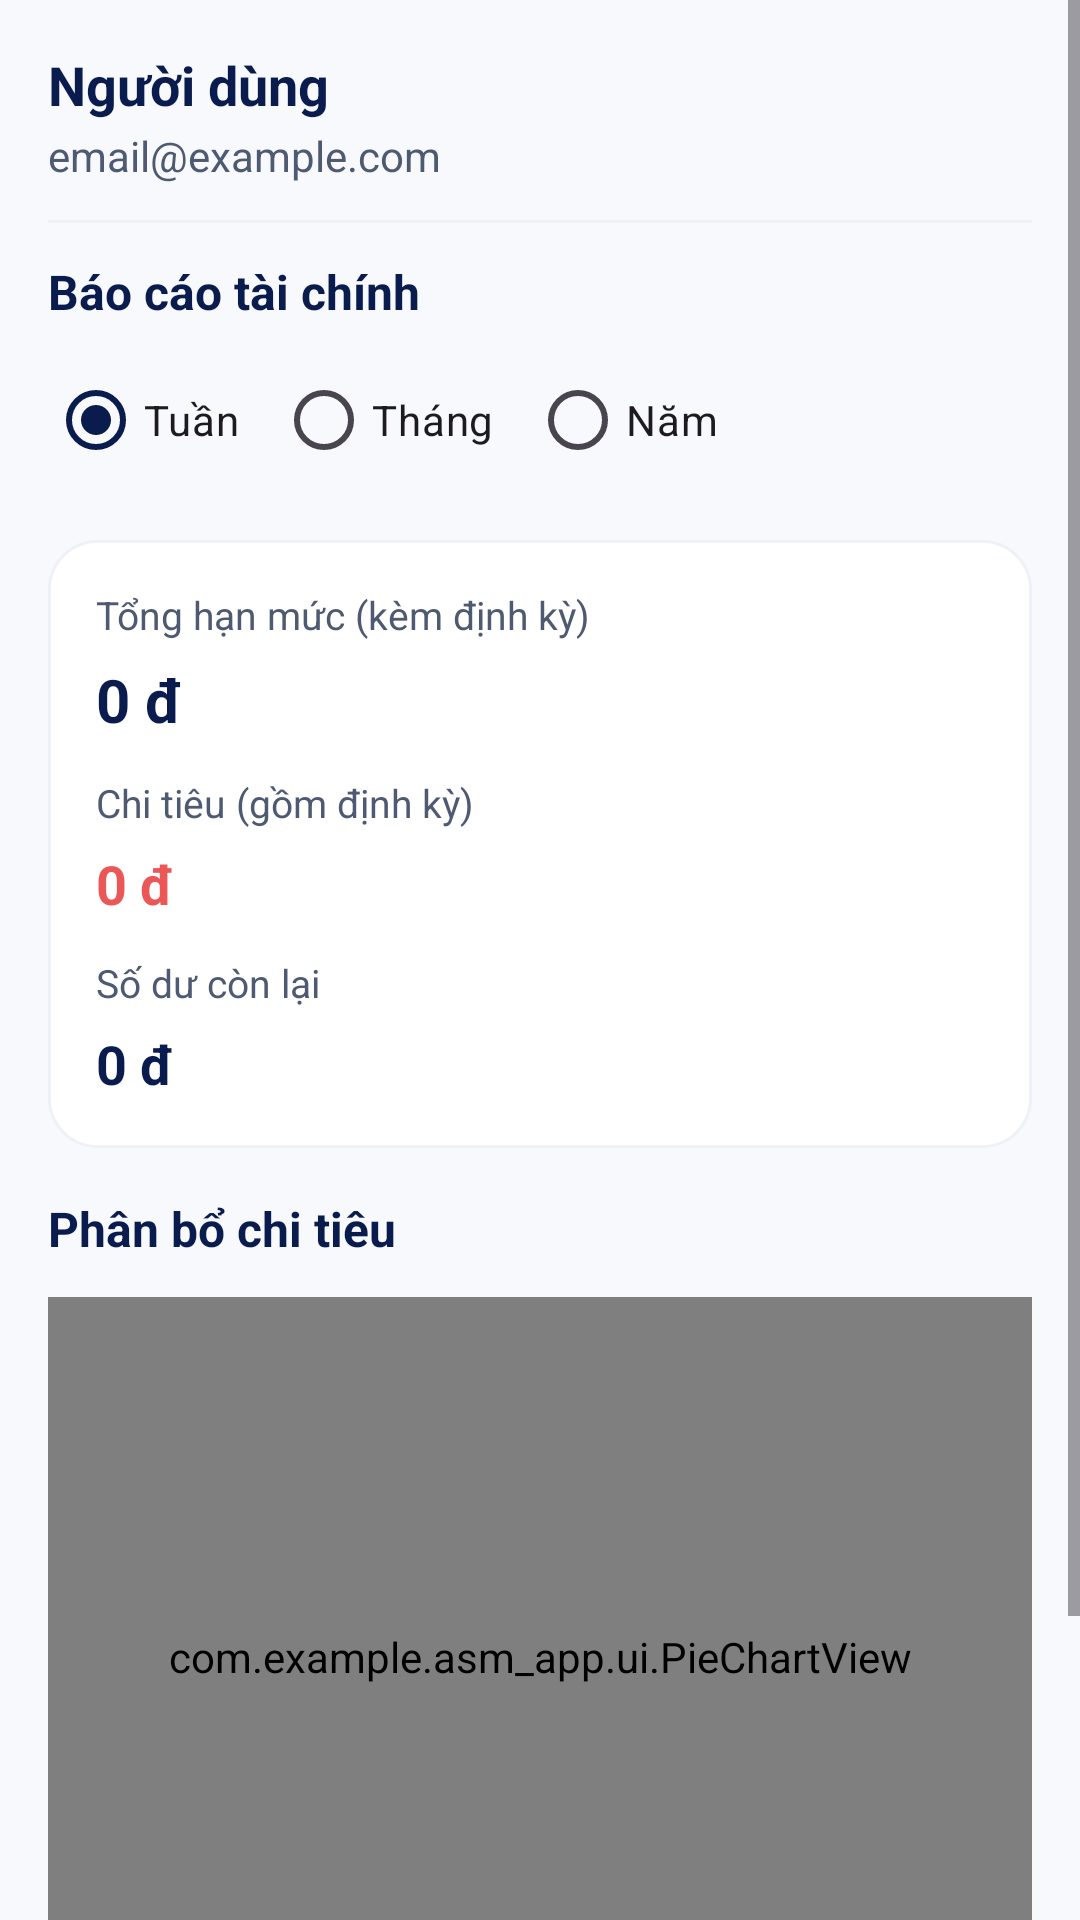

Produce the Android XML layout that renders to this screen, including the resource entries it uses.
<!-- AndroidManifest.xml: application theme Theme.ASM_APP -->
<!-- res/layout/fragment_report.xml -->
<?xml version="1.0" encoding="utf-8"?>
<ScrollView xmlns:android="http://schemas.android.com/apk/res/android"
    android:layout_width="match_parent"
    android:layout_height="match_parent"
    android:background="@color/gray_50"
    android:fillViewport="true">

    <LinearLayout
        android:layout_width="match_parent"
        android:layout_height="wrap_content"
        android:orientation="vertical"
        android:padding="16dp"
        android:paddingTop="96dp">

        <TextView
            android:id="@+id/reportUserName"
            android:layout_width="wrap_content"
            android:layout_height="wrap_content"
            android:text="Người dùng"
            android:textColor="@color/navy_900"
            android:textSize="18sp"
            android:textStyle="bold" />

        <TextView
            android:id="@+id/reportUserEmail"
            android:layout_width="wrap_content"
            android:layout_height="wrap_content"
            android:layout_marginTop="2dp"
            android:text="email@example.com"
            android:textColor="@color/gray_700"
            android:textSize="14sp" />

        <View
            android:layout_width="match_parent"
            android:layout_height="1dp"
            android:layout_marginTop="12dp"
            android:background="@color/gray_100" />

        <TextView
            android:layout_width="wrap_content"
            android:layout_height="wrap_content"
            android:layout_marginTop="12dp"
            android:text="Báo cáo tài chính"
            android:textColor="@color/navy_900"
            android:textSize="16sp"
            android:textStyle="bold" />

        <RadioGroup
            android:id="@+id/reportRangeGroup"
            android:layout_width="wrap_content"
            android:layout_height="wrap_content"
            android:layout_marginTop="8dp"
            android:orientation="horizontal">

            <RadioButton
                android:id="@+id/reportRangeWeek"
                android:layout_width="wrap_content"
                android:layout_height="wrap_content"
                android:checked="true"
                android:text="Tuần" />

            <RadioButton
                android:id="@+id/reportRangeMonth"
                android:layout_width="wrap_content"
                android:layout_height="wrap_content"
                android:layout_marginStart="12dp"
                android:text="Tháng" />

            <RadioButton
                android:id="@+id/reportRangeYear"
                android:layout_width="wrap_content"
                android:layout_height="wrap_content"
                android:layout_marginStart="12dp"
                android:text="Năm" />
        </RadioGroup>

        <LinearLayout
            android:id="@+id/reportSummaryCard"
            android:layout_width="match_parent"
            android:layout_height="wrap_content"
            android:layout_marginTop="16dp"
            android:background="@drawable/bg_card"
            android:orientation="vertical"
            android:padding="16dp">

            <TextView
                android:layout_width="wrap_content"
                android:layout_height="wrap_content"
                android:text="Tổng hạn mức (kèm định kỳ)"
                android:textColor="@color/gray_700"
                android:textSize="13sp" />

            <TextView
                android:id="@+id/reportTotalLimit"
                android:layout_width="wrap_content"
                android:layout_height="wrap_content"
                android:layout_marginTop="6dp"
                android:text="0 đ"
                android:textColor="@color/navy_900"
                android:textSize="20sp"
                android:textStyle="bold" />

            <TextView
                android:layout_width="wrap_content"
                android:layout_height="wrap_content"
                android:layout_marginTop="12dp"
                android:text="Chi tiêu (gồm định kỳ)"
                android:textColor="@color/gray_700"
                android:textSize="13sp" />

            <TextView
                android:id="@+id/reportTotalSpent"
                android:layout_width="wrap_content"
                android:layout_height="wrap_content"
                android:layout_marginTop="6dp"
                android:text="0 đ"
                android:textColor="@color/danger_red"
                android:textSize="18sp"
                android:textStyle="bold" />

            <TextView
                android:layout_width="wrap_content"
                android:layout_height="wrap_content"
                android:layout_marginTop="12dp"
                android:text="Số dư còn lại"
                android:textColor="@color/gray_700"
                android:textSize="13sp" />

            <TextView
                android:id="@+id/reportBalance"
                android:layout_width="wrap_content"
                android:layout_height="wrap_content"
                android:layout_marginTop="6dp"
                android:text="0 đ"
                android:textColor="@color/navy_900"
                android:textSize="18sp"
                android:textStyle="bold" />
        </LinearLayout>

        <LinearLayout
            android:id="@+id/reportExtraCard"
            android:layout_width="match_parent"
            android:layout_height="wrap_content"
            android:layout_marginTop="16dp"
            android:background="@drawable/bg_card"
            android:orientation="vertical"
            android:padding="16dp"
            android:visibility="gone">

            <TextView
                android:id="@+id/reportExtra1"
                android:layout_width="wrap_content"
                android:layout_height="wrap_content"
                android:textColor="@color/gray_700"
                android:textSize="14sp"
                android:visibility="gone" />

            <TextView
                android:id="@+id/reportExtra2"
                android:layout_width="wrap_content"
                android:layout_height="wrap_content"
                android:layout_marginTop="6dp"
                android:textColor="@color/gray_700"
                android:textSize="14sp"
                android:visibility="gone" />

            <TextView
                android:id="@+id/reportExtra3"
                android:layout_width="wrap_content"
                android:layout_height="wrap_content"
                android:layout_marginTop="6dp"
                android:textColor="@color/gray_700"
                android:textSize="14sp"
                android:visibility="gone" />

            <TextView
                android:id="@+id/reportExtra4"
                android:layout_width="wrap_content"
                android:layout_height="wrap_content"
                android:layout_marginTop="6dp"
                android:textColor="@color/gray_700"
                android:textSize="14sp"
                android:visibility="gone" />
        </LinearLayout>

        <TextView
            android:layout_width="wrap_content"
            android:layout_height="wrap_content"
            android:layout_marginTop="16dp"
            android:text="Phân bổ chi tiêu"
            android:textColor="@color/navy_900"
            android:textSize="16sp"
            android:textStyle="bold" />

        <com.example.asm_app.ui.PieChartView
            android:id="@+id/reportPieChart"
            android:layout_width="match_parent"
            android:layout_height="240dp"
            android:layout_marginTop="12dp" />

        <LinearLayout
            android:id="@+id/reportLegend"
            android:layout_width="match_parent"
            android:layout_height="wrap_content"
            android:layout_marginTop="8dp"
            android:orientation="vertical" />

        <Button
            android:id="@+id/reportLogoutBtn"
            android:layout_width="match_parent"
            android:layout_height="wrap_content"
            android:layout_marginTop="16dp"
            android:background="@drawable/bg_button_primary"
            android:text="Đăng xuất"
            android:textAllCaps="false"
            android:textColor="@color/white"
            android:textSize="15sp" />

    </LinearLayout>
</ScrollView>
<!-- resources referenced by this layout -->
<resources>
  <color name="danger_red">#EB5757</color>
  <color name="gray_100">#EEF1F6</color>
  <color name="gray_50">#F7F9FC</color>
  <color name="gray_700">#4E5972</color>
  <color name="navy_900">#0A1B4D</color>
  <color name="white">#FFFFFFFF</color>
  <!-- drawable bg_button_primary (drawable) -->
  <?xml version="1.0" encoding="utf-8"?>
  <shape xmlns:android="http://schemas.android.com/apk/res/android" android:shape="rectangle">
      <corners android:radius="14dp" />
      <gradient
          android:angle="0"
          android:startColor="@color/navy_900"
          android:endColor="@color/blue_600"
          android:type="linear" />
      <padding
          android:left="16dp"
          android:top="12dp"
          android:right="16dp"
          android:bottom="12dp" />
  </shape>
  <!-- drawable bg_card (drawable) -->
  <?xml version="1.0" encoding="utf-8"?>
  <shape xmlns:android="http://schemas.android.com/apk/res/android" android:shape="rectangle">
      <corners android:radius="16dp" />
      <solid android:color="@color/white" />
      <stroke
          android:width="1dp"
          android:color="@color/gray_100" />
  </shape>
  <style name="Theme.ASM_APP" parent="Base.Theme.ASM_APP" />
  <color name="blue_600">#1B59D6</color>
  <style name="Base.Theme.ASM_APP" parent="Theme.Material3.DayNight.NoActionBar">
          <item name="colorPrimary">@color/navy_900</item>
          <item name="colorOnPrimary">@color/white</item>
          <item name="colorSecondary">@color/blue_600</item>
          <item name="colorOnSecondary">@color/white</item>
          <item name="android:windowBackground">@color/gray_50</item>
          <item name="android:statusBarColor">@color/navy_900</item>
          <item name="android:navigationBarColor">@color/white</item>
      </style>
</resources>
